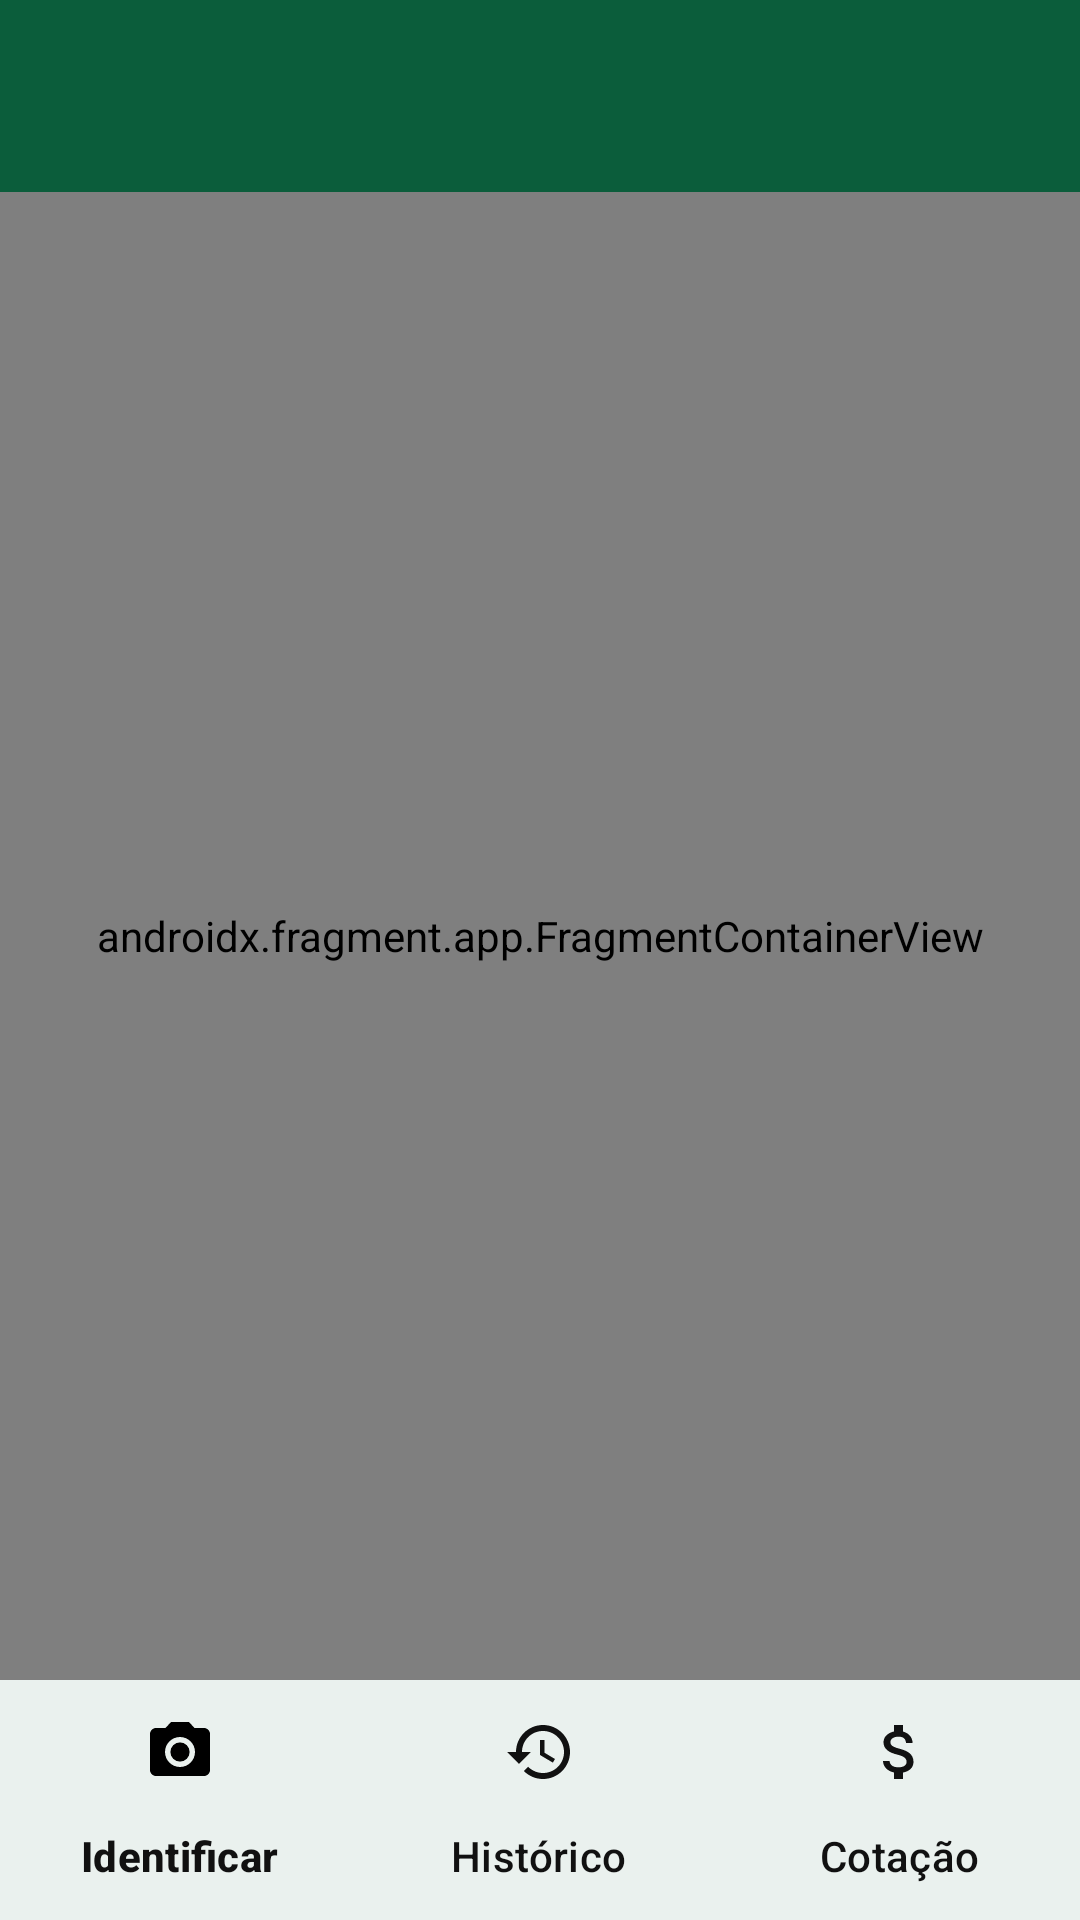

Reconstruct the res/layout file that produces this screen, plus the resources it refers to.
<!-- AndroidManifest.xml: application theme Theme.NotavelAI -->
<!-- res/layout/activity_main.xml -->
<?xml version="1.0" encoding="utf-8"?>
<androidx.constraintlayout.widget.ConstraintLayout
    xmlns:android="http://schemas.android.com/apk/res/android"
    xmlns:app="http://schemas.android.com/apk/res-auto"
    android:id="@+id/main"
    android:layout_width="match_parent"
    android:layout_height="match_parent"
    android:background="@color/toolbar_bg">

    
    <com.google.android.material.appbar.MaterialToolbar
        android:id="@+id/toolbar"
        android:layout_width="0dp"
        android:layout_height="?attr/actionBarSize"
        android:background="@color/toolbar_bg"
        android:theme="@style/ThemeOverlay.MaterialComponents.Dark.ActionBar"
        app:popupTheme="@style/ThemeOverlay.NotavelAI.Popup"
        app:subtitleTextColor="@color/branco"
        app:titleTextColor="@color/branco"
        app:layout_constraintEnd_toEndOf="parent"
        app:layout_constraintStart_toStartOf="parent"
        app:layout_constraintTop_toTopOf="parent" />

    
    <androidx.fragment.app.FragmentContainerView
        android:id="@+id/nav_host_fragment_content_main"
        android:name="androidx.navigation.fragment.NavHostFragment"
        android:layout_width="0dp"
        android:layout_height="0dp"
        android:background="@color/fundo_app"
        app:defaultNavHost="true"
        app:layout_constraintBottom_toTopOf="@id/bottomNav"
        app:layout_constraintEnd_toEndOf="parent"
        app:layout_constraintStart_toStartOf="parent"
        app:layout_constraintTop_toBottomOf="@id/toolbar"
        app:navGraph="@navigation/nav_graph" />

    
    <com.google.android.material.bottomnavigation.BottomNavigationView
        android:id="@+id/bottomNav"
        android:layout_width="0dp"
        android:layout_height="wrap_content"
        android:background="@color/bottom_nav_bg"
        app:itemIconTint="@color/nav_icone"
        app:itemTextColor="@color/texto_primario"
        app:itemTextAppearanceActive="@style/TextAppearance.Material3.LabelLarge"
        app:itemTextAppearanceInactive="@style/TextAppearance.Material3.LabelLarge"
        app:labelVisibilityMode="labeled"
        app:layout_constraintBottom_toBottomOf="parent"
        app:layout_constraintEnd_toEndOf="parent"
        app:layout_constraintStart_toStartOf="parent"
        app:menu="@menu/bottom_nav_menu" />

</androidx.constraintlayout.widget.ConstraintLayout>
<!-- resources referenced by this layout -->
<resources>
  <color name="bottom_nav_bg">#FFFFFF</color>
  <color name="branco">#FFFFFF</color>
  <color name="fundo_app">#F7F7F4</color>
  <color name="texto_primario">#111111</color>
  <color name="toolbar_bg">#0B5D3B</color>
  <style name="ThemeOverlay.NotavelAI.Popup" parent="ThemeOverlay.Material3">
          <item name="colorSurface">@color/fundo_card</item>
          <item name="android:colorBackground">@color/fundo_card</item>
          <item name="colorOnSurface">@color/texto_primario</item>
          <item name="android:textColorPrimary">@color/texto_primario</item>
          <item name="android:textColorSecondary">@color/texto_secundario</item>
      </style>
  <style name="Theme.NotavelAI" parent="Base.Theme.NotavelAI" />
  <color name="fundo_card">#FFFFFF</color>
  <color name="texto_secundario">#3C3C3C</color>
  <style name="Base.Theme.NotavelAI" parent="Theme.Material3.DayNight.NoActionBar">
          <item name="colorPrimary">@color/botao_primario</item>
          <item name="colorOnPrimary">@color/botao_primario_texto</item>
          <item name="colorSecondary">@color/botao_destaque</item>
          <item name="colorOnSecondary">@color/botao_destaque_texto</item>
          
          <item name="colorControlActivated">@color/botao_primario</item>
          <item name="android:colorAccent">@color/botao_primario</item>
          
          <item name="colorSecondaryContainer">@color/amarelo_destaque</item>
          <item name="colorOnSecondaryContainer">@color/preto</item>
          <item name="colorError">@color/texto_erro</item>
          <item name="android:colorBackground">@color/fundo_app</item>
          <item name="colorSurface">@color/fundo_card</item>
          <item name="colorOnSurface">@color/texto_primario</item>
          <item name="colorOnSurfaceVariant">@color/texto_secundario</item>
          <item name="android:textColorPrimary">@color/texto_primario</item>
          <item name="android:textColorSecondary">@color/texto_secundario</item>
      </style>
  <color name="botao_primario">#0B5D3B</color>
  <color name="botao_primario_texto">#FFFFFF</color>
  <color name="botao_destaque">#FFD54F</color>
  <color name="botao_destaque_texto">#111111</color>
  <color name="amarelo_destaque">#FFD54F</color>
  <color name="preto">#000000</color>
  <color name="texto_erro">#B3261E</color>
</resources>
